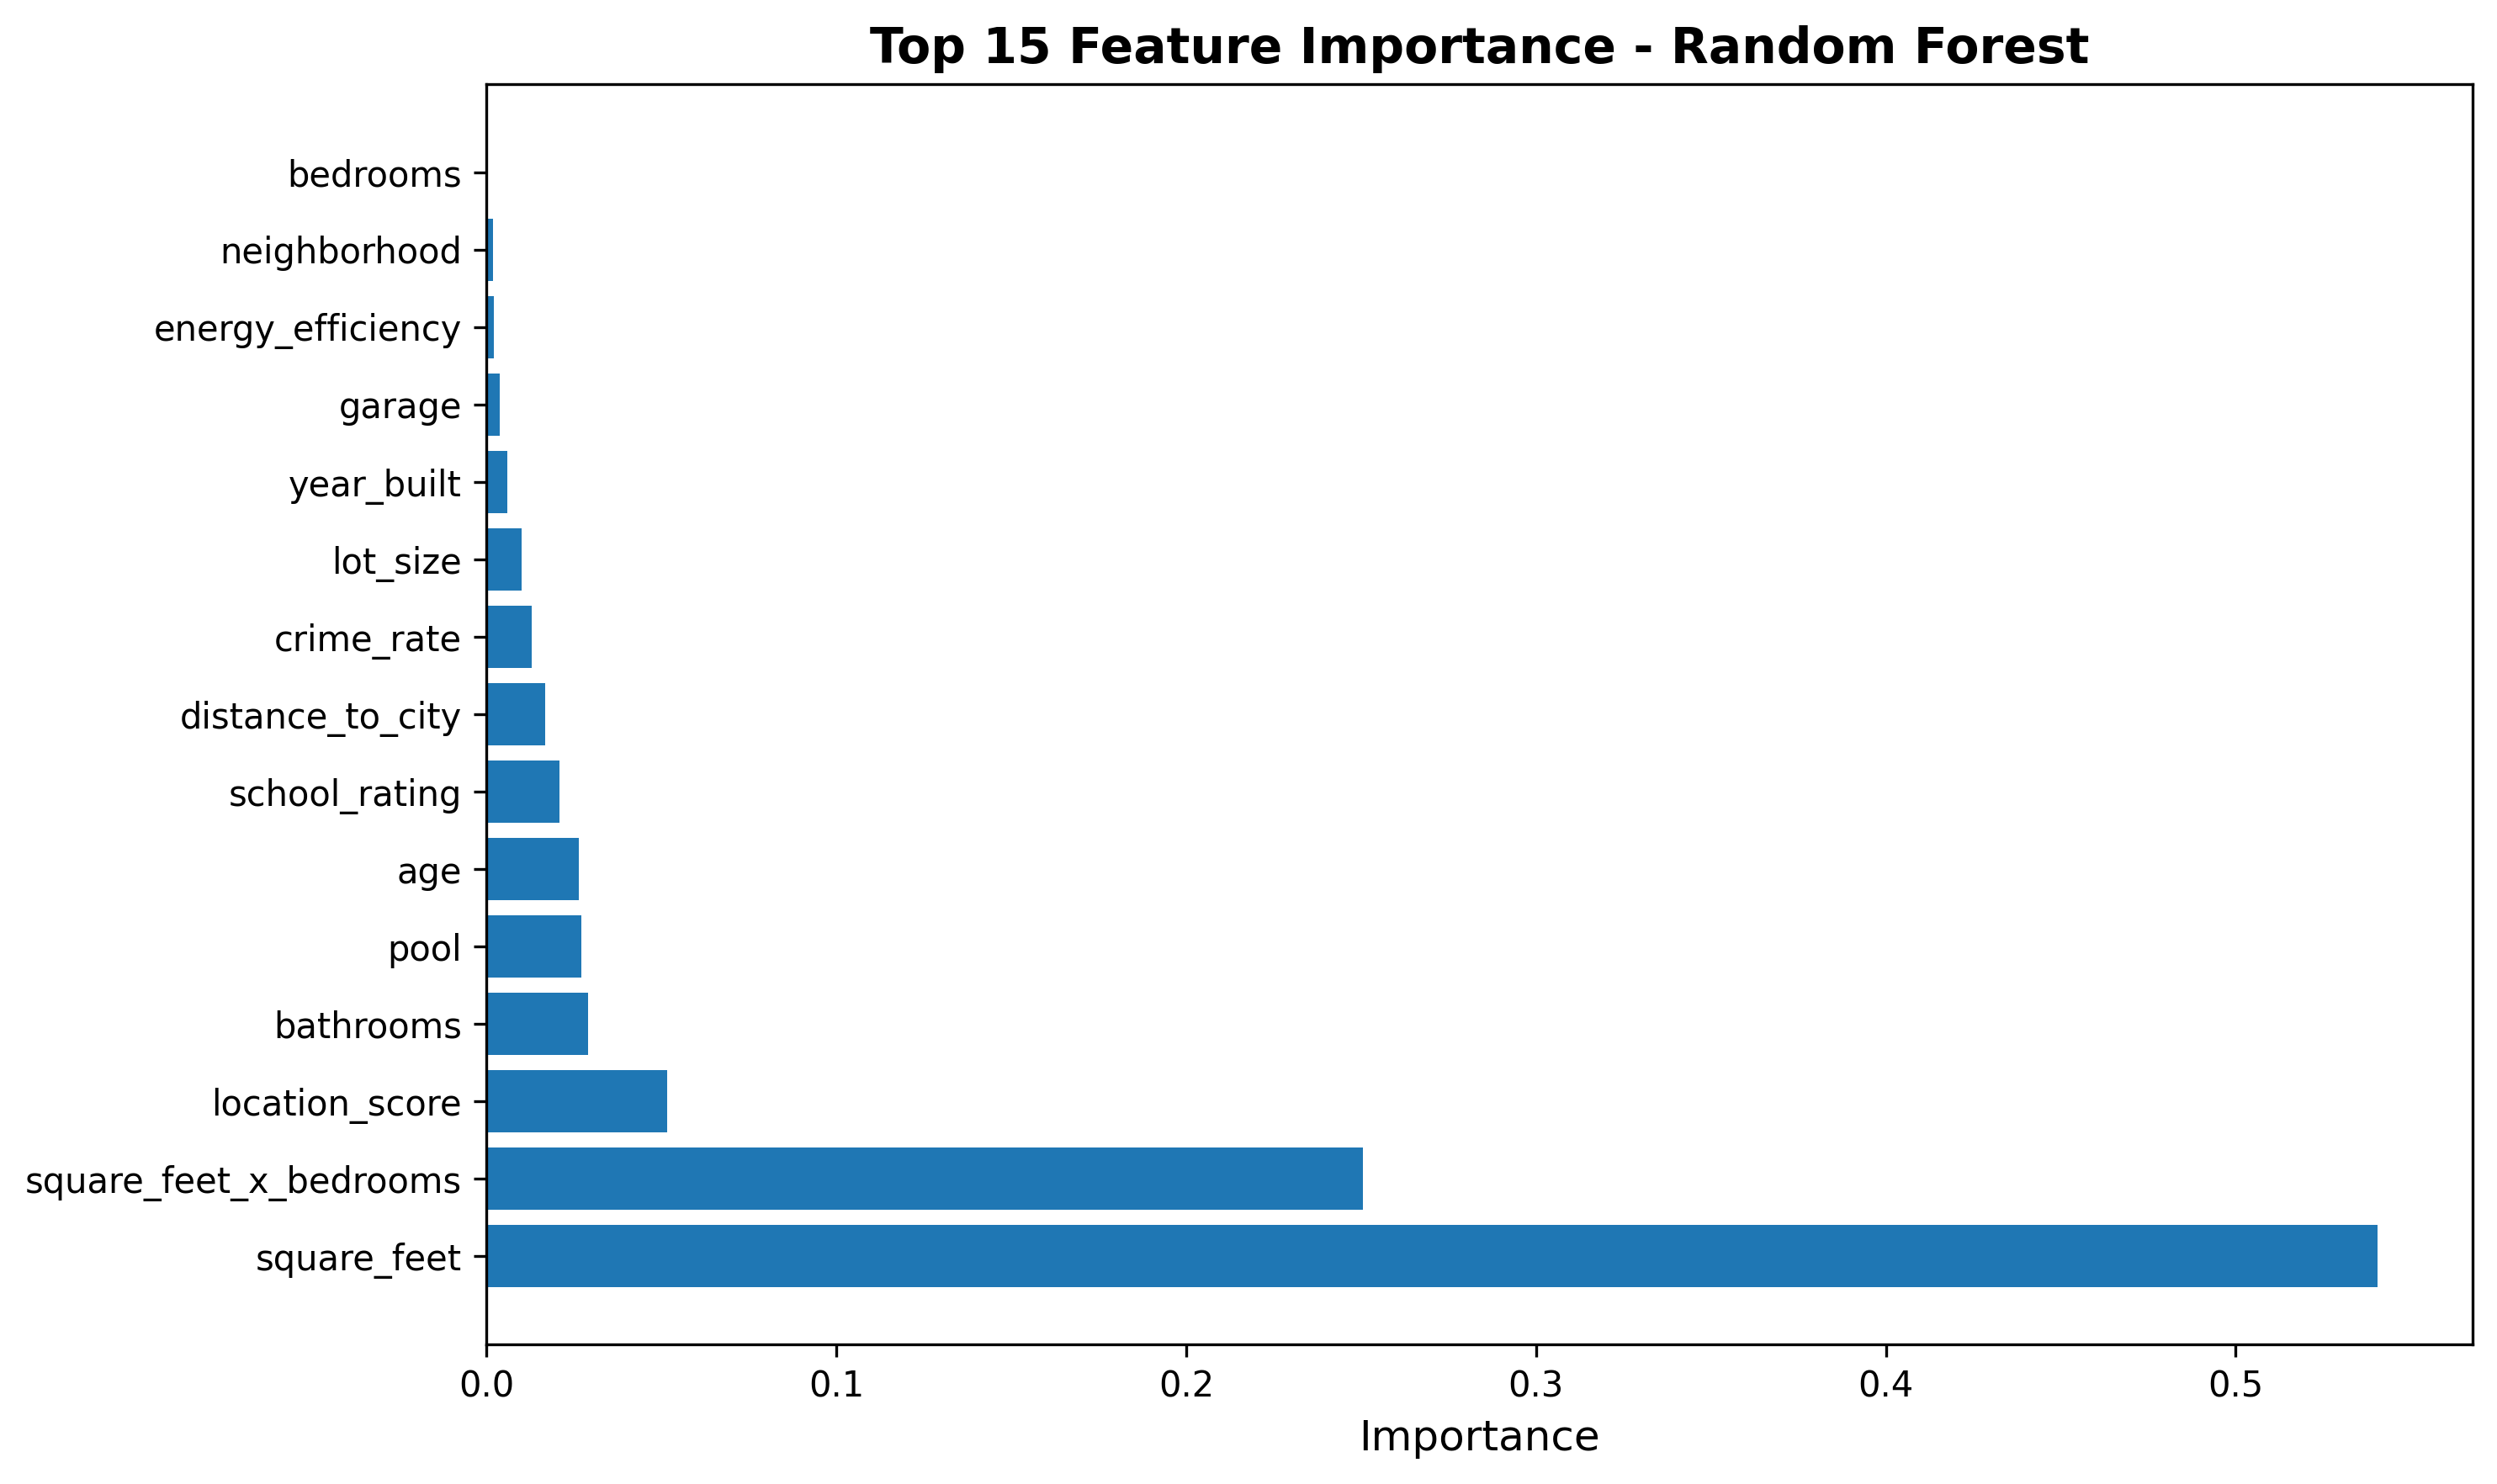

Data behind this chart, as committed beside it:
feature, importance
square_feet, 0.5406
square_feet_x_bedrooms, 0.2506
location_score, 0.05159
bathrooms, 0.02901
pool, 0.02703
age, 0.02634
school_rating, 0.02076
distance_to_city, 0.01687
crime_rate, 0.01292
lot_size, 0.01007
year_built, 0.006014
garage, 0.003793
energy_efficiency, 0.002019
neighborhood, 0.001947
bedrooms, 0.0003889
